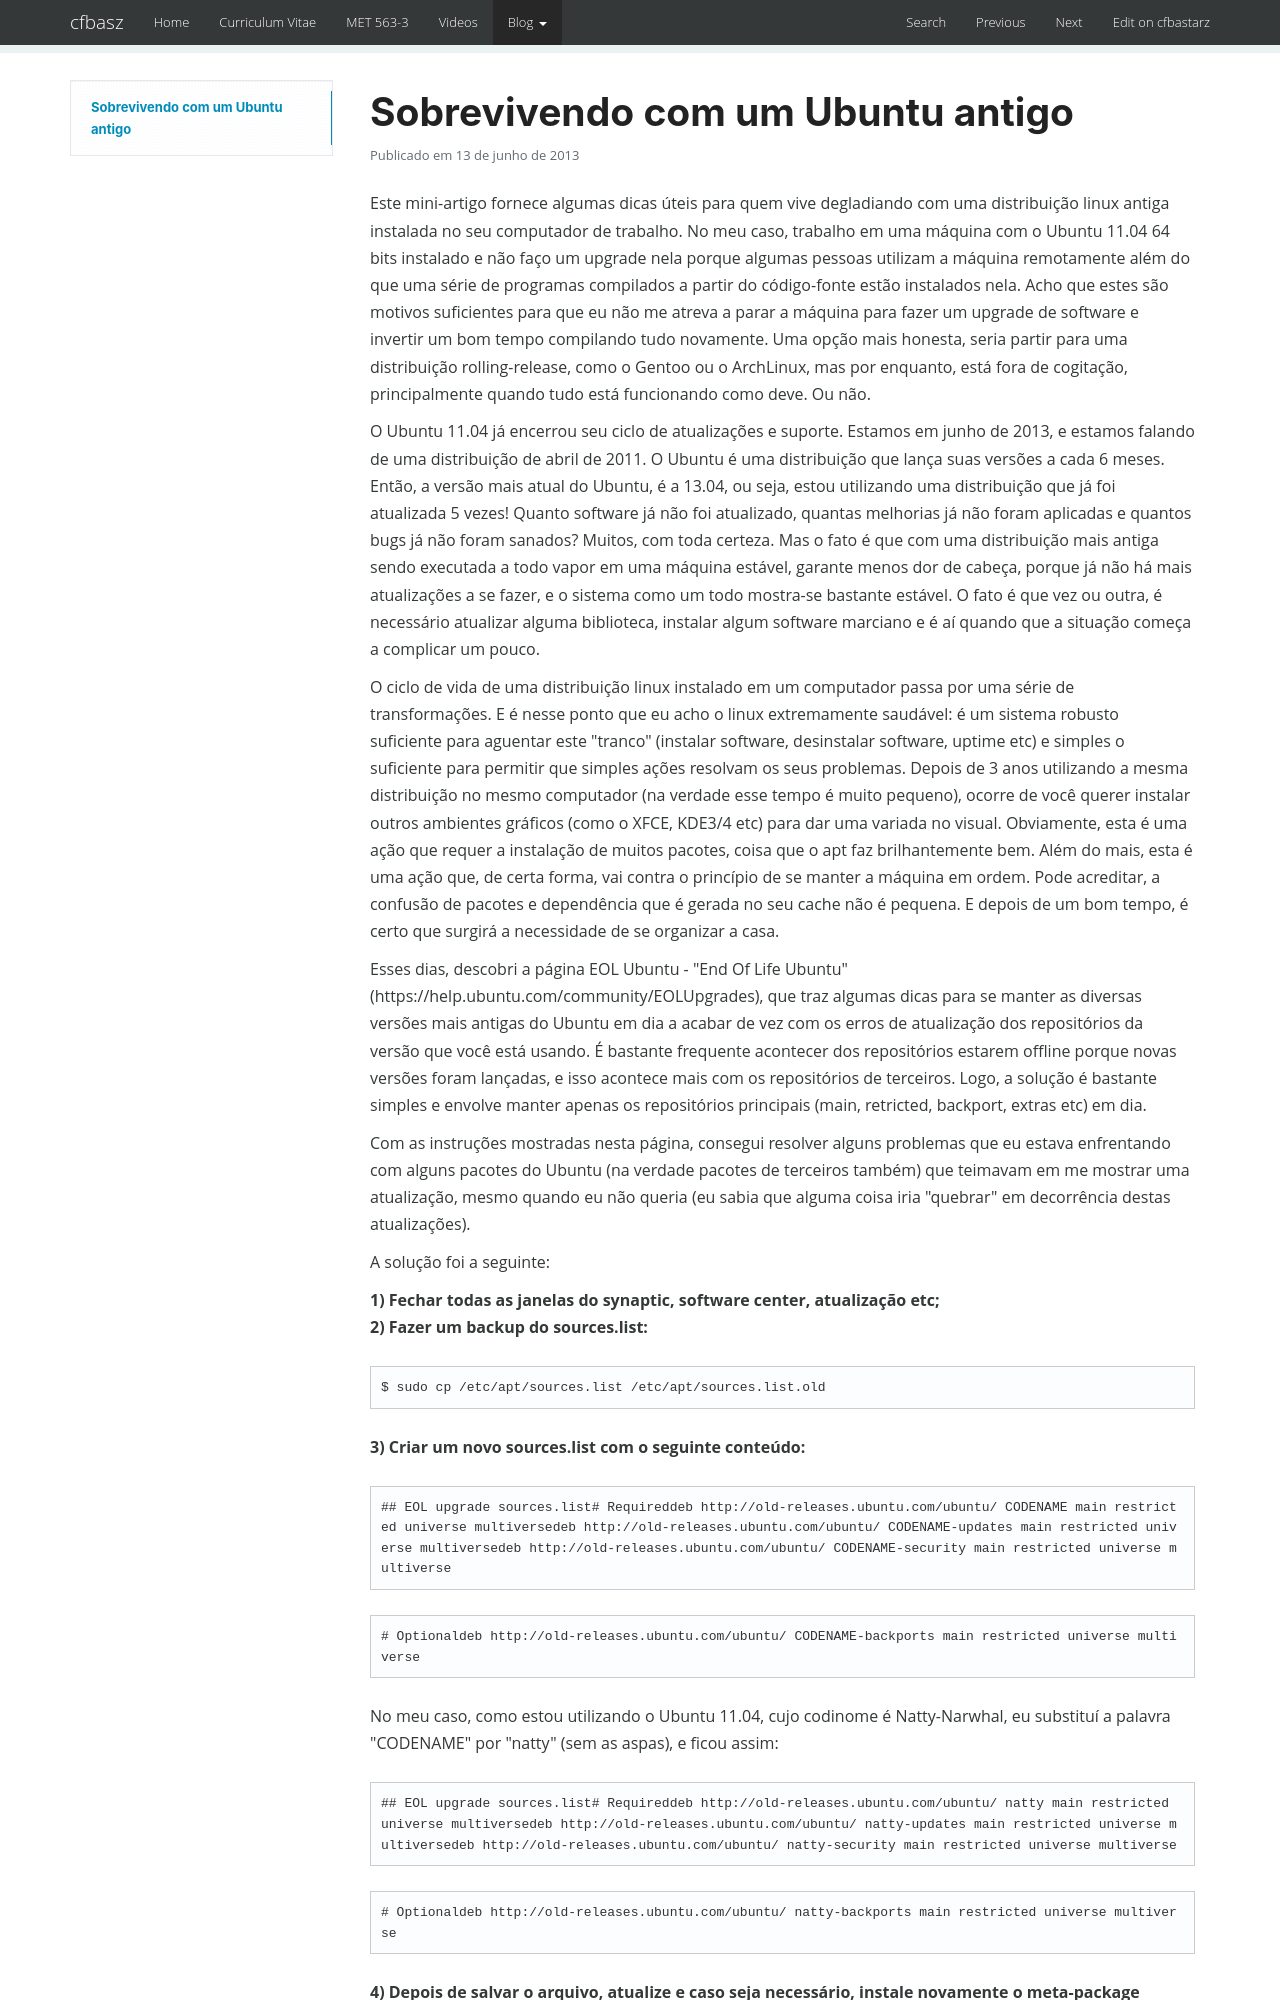

repository: cfbastarz/cfbastarz.github.io · page: blog/2013/06/13/sobrevivendo-com-um-ubuntu-antigo-wp-2121/index.html · generator: mkdocs

---
title: Sobrevivendo com um Ubuntu antigo
date: '2013-06-13 00:31:01'
tags:
- EOL
- Linux
- Natty-Narwhal
- Tudo
- Tutoriais
- Ubuntu 11.04
- apt-get
categories:
- Tudo
- Tutoriais
wordpress_id: 2121
original_url: https://craftmind.wordpress.com/2013/06/13/sobrevivendo-com-um-ubuntu-antigo/
---
